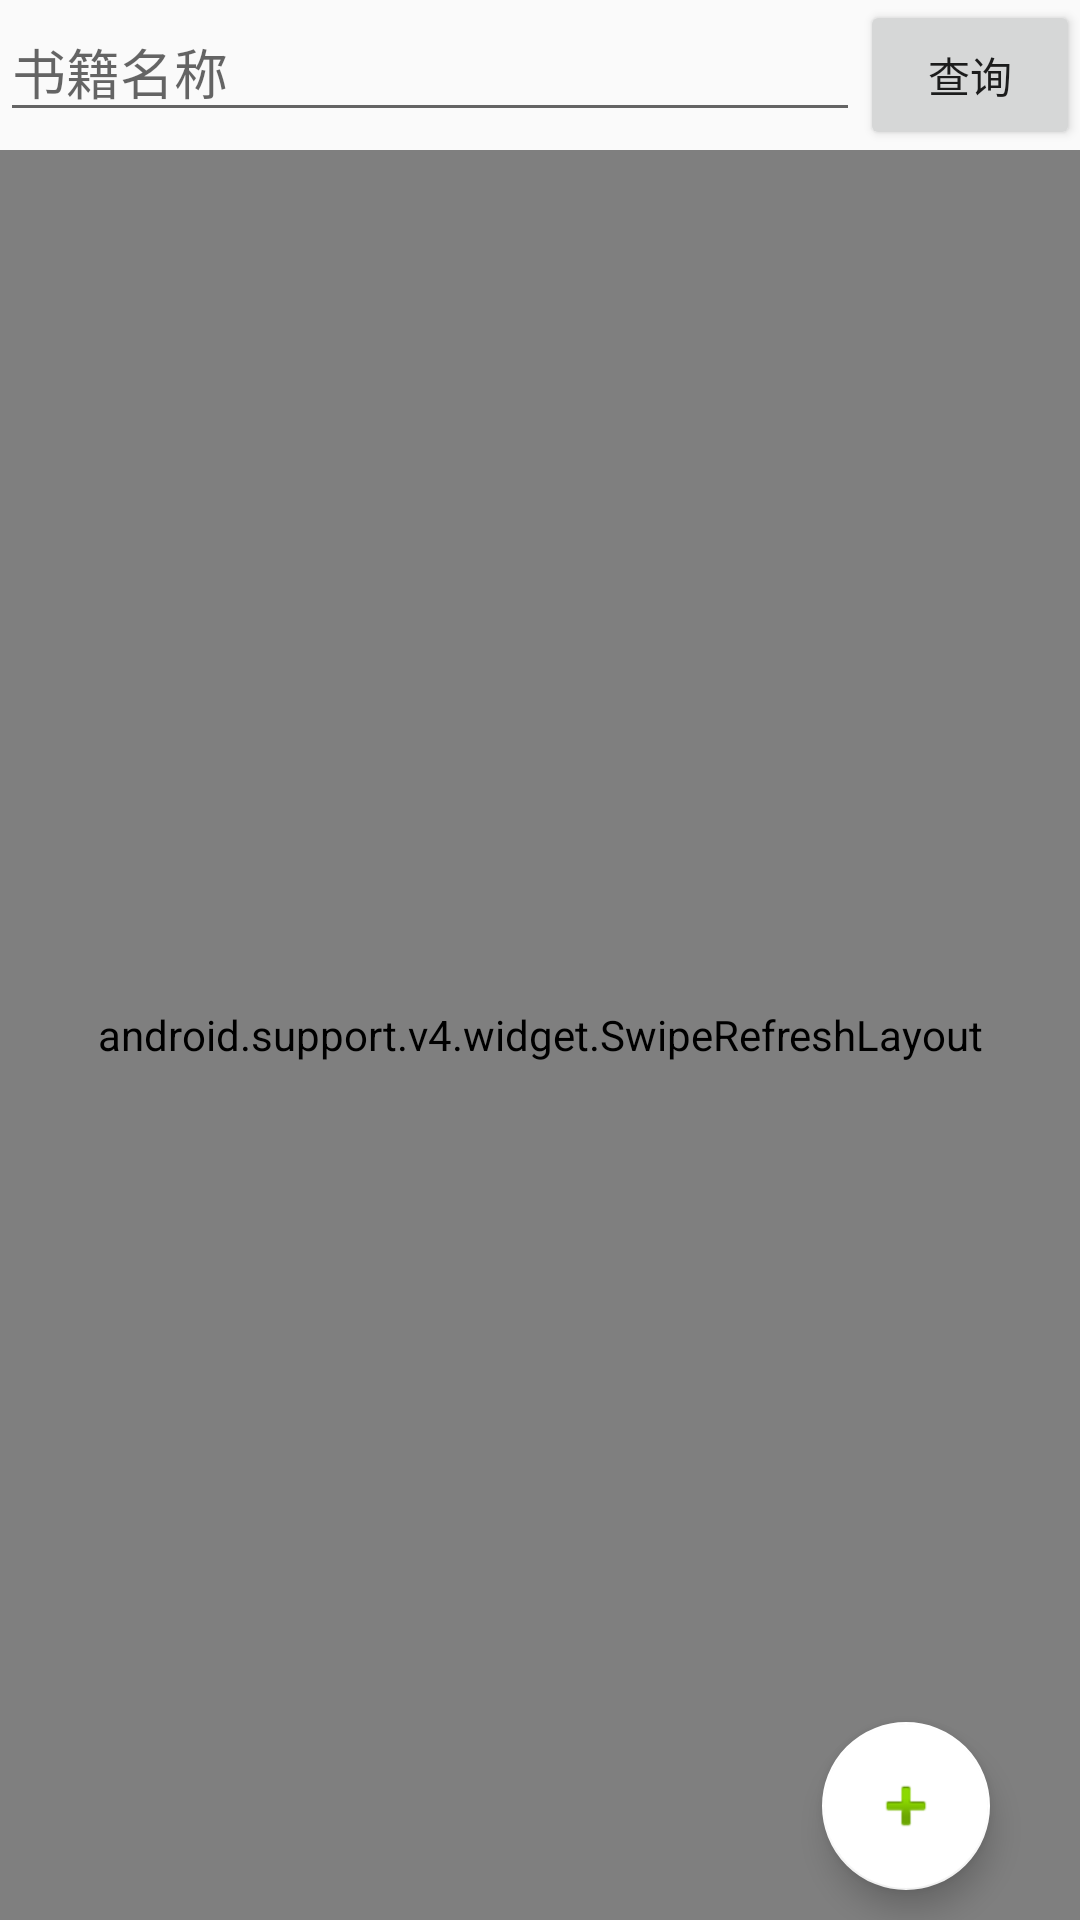

Layout XML and referenced resources for this Android screen:
<!-- AndroidManifest.xml: application theme AppTheme -->
<!-- res/layout/fragment_maintab02.xml -->
<FrameLayout xmlns:android="http://schemas.android.com/apk/res/android"
    xmlns:tools="http://schemas.android.com/tools"
    android:layout_width="match_parent"
    android:layout_height="match_parent"
    xmlns:app="http://schemas.android.com/apk/res-auto"
    tools:context="com.example.ice.test.fragment.Maintab02">

    <RelativeLayout
        android:layout_width="match_parent"
        android:layout_height="match_parent">
        <LinearLayout
            android:id="@+id/maintab02_linearlayout"
            android:orientation="horizontal"
            android:layout_width="match_parent"
            android:layout_height="50dp">
            <AutoCompleteTextView
                android:id="@+id/maintab02_tv_chaxun"
                android:layout_width="match_parent"
                android:layout_height="wrap_content"
                android:completionThreshold="1"
                android:layout_weight="5"
                android:hint="@string/bookname"
                />
            <Button
                android:id="@+id/maintab02_bt_chaxun"
                android:layout_width="wrap_content"
                android:layout_height="match_parent"
                android:layout_weight="1"
                android:text="@string/chaxun"/>
        </LinearLayout>
        <android.support.v4.widget.SwipeRefreshLayout
            android:id="@+id/maintab02_swipeRefresh"
            android:layout_width="match_parent"
            android:layout_height="match_parent"
            android:layout_below="@+id/maintab02_linearlayout">
            <ListView
                android:divider="@color/colorTouMing"
                android:id="@+id/maintab02_listView"
                android:layout_width="match_parent"
                android:layout_height="match_parent">
            </ListView>
        </android.support.v4.widget.SwipeRefreshLayout>
    </RelativeLayout>
    <android.support.design.widget.FloatingActionButton
        android:id="@+id/maintab02_fab"
        android:layout_width="wrap_content"
        android:layout_height="wrap_content"
        android:layout_gravity="bottom|end"
        android:layout_marginBottom="10dp"
        android:layout_marginRight="30dp"
        app:srcCompat="@android:drawable/ic_input_add"
        app:backgroundTint="@android:color/white" />
</FrameLayout>
<!-- resources referenced by this layout -->
<resources>
  <color name="colorTouMing">#00000000</color>
  <string name="bookname">书籍名称</string>
  <string name="chaxun">查询</string>
  <style name="AppTheme" parent="Theme.AppCompat.Light.DarkActionBar">
          
          <item name="colorPrimary">@color/colorPrimary</item>
          <item name="colorPrimaryDark">@color/colorPrimaryDark</item>
          <item name="colorAccent">@color/colorAccent</item>
      </style>
  <color name="colorPrimary">#3F51B5</color>
  <color name="colorPrimaryDark">#303F9F</color>
  <color name="colorAccent">#FF4081</color>
</resources>
